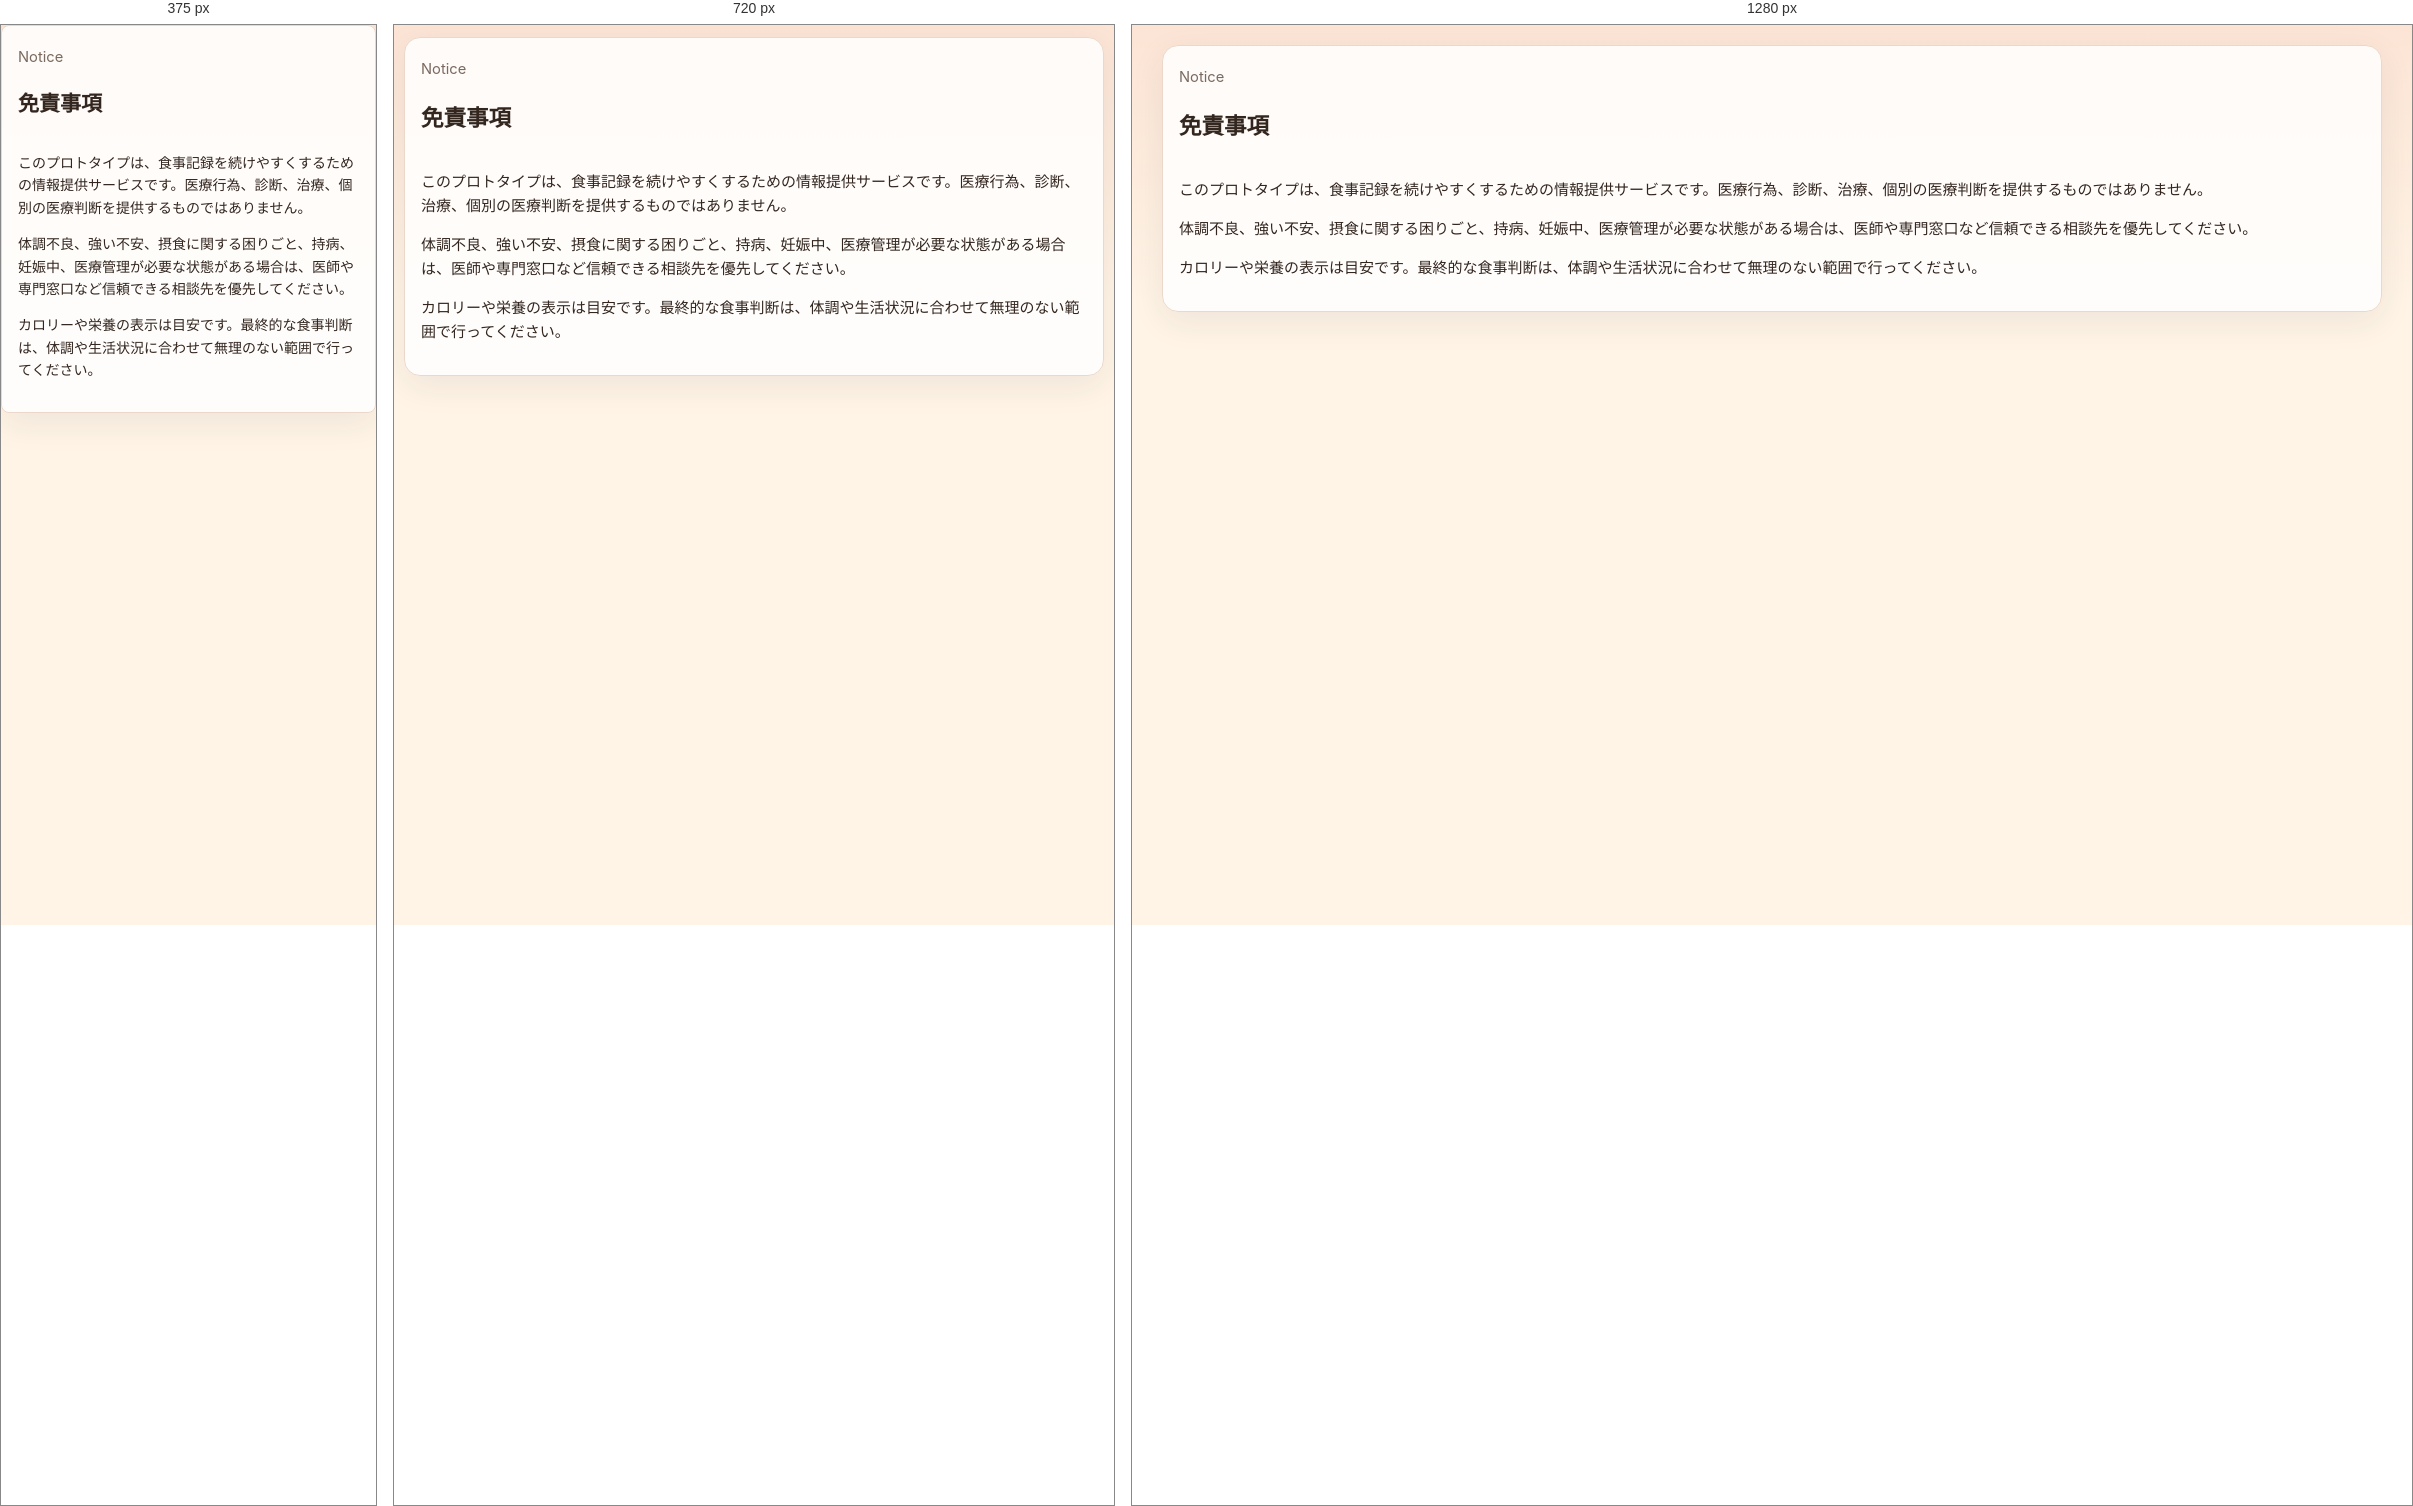
Rendered at 375 px, 720 px and 1280 px, left to right.

<!-- file: disclaimer.html -->
<!doctype html>
<html lang="ja">
  <head>
    <meta charset="utf-8">
    <meta name="viewport" content="width=device-width, initial-scale=1">
    <meta http-equiv="Cache-Control" content="no-store">
    <title>免責事項 | AI食事パートナー</title>
    <link rel="stylesheet" href="styles.css?v=20260705-g3-n1-v3">
  </head>
  <body>
    <main class="app-shell">
      <section class="section-panel">
        <div class="section-header">
          <div>
            <p class="eyebrow">Notice</p>
            <h1>免責事項</h1>
          </div>
        </div>
        <p>このプロトタイプは、食事記録を続けやすくするための情報提供サービスです。医療行為、診断、治療、個別の医療判断を提供するものではありません。</p>
        <p>体調不良、強い不安、摂食に関する困りごと、持病、妊娠中、医療管理が必要な状態がある場合は、医師や専門窓口など信頼できる相談先を優先してください。</p>
        <p>カロリーや栄養の表示は目安です。最終的な食事判断は、体調や生活状況に合わせて無理のない範囲で行ってください。</p>
      </section>
    </main>
  </body>
</html>


/* @media block from styles.css */
@media (max-width: 880px) {
  .app-shell {
    width: min(100% - 20px, 760px);
    padding-top: 12px;
  }

  .app-header,
  .main-grid,
  .onboarding-layout {
    grid-template-columns: 1fr;
  }

  .header-status {
    justify-content: flex-start;
  }

  .tabs {
    grid-template-columns: repeat(5, minmax(72px, 1fr));
    overflow-x: auto;
    padding-bottom: 2px;
  }

  .tab-button {
    white-space: nowrap;
  }

  .companion-rail {
    position: static;
  }

  .avatar-frame {
    display: none;
  }

  .workbench {
    min-height: auto;
    padding: 12px;
  }

  .pfc-grid,
  .metric-grid,
  .pricing-grid {
    grid-template-columns: repeat(2, minmax(0, 1fr));
  }

  .ledger-row,
  .memory-edit {
    grid-template-columns: 1fr;
  }

  .onboarding-visual img {
    min-height: 260px;
    max-height: 360px;
  }
}

/* @media block from styles.css */
@media (max-width: 560px) {
  body {
    font-size: 14px;
  }

  .app-shell {
    width: 100%;
    padding: 0 0 28px;
  }

  .app-header,
  .tabs,
  .main-grid {
    padding: 0 10px;
  }

  .tabs {
    display: flex;
    grid-template-columns: none;
    max-width: 100%;
    overflow-x: auto;
    margin-bottom: 10px;
  }

  .tab-button {
    flex: 0 0 78px;
  }

  .brand-subtitle {
    display: none;
  }

  .workbench,
  .companion-rail {
    border-right: 0;
    border-left: 0;
    border-radius: 0;
  }

  .section-panel,
  .reply-item,
  .memory-item,
  .event-row,
  .ledger-row,
  .sample-row,
  .metric-tile {
    border-radius: 8px;
  }

  .section-header {
    display: grid;
  }

  .pfc-grid,
  .metric-grid,
  .pricing-grid {
    grid-template-columns: 1fr;
  }

  .modal-backdrop {
    padding: 0;
    place-items: stretch;
  }

  .modal-panel {
    min-height: 100vh;
    border-radius: 0;
  }

  .onboarding-form {
    padding: 16px;
  }
}